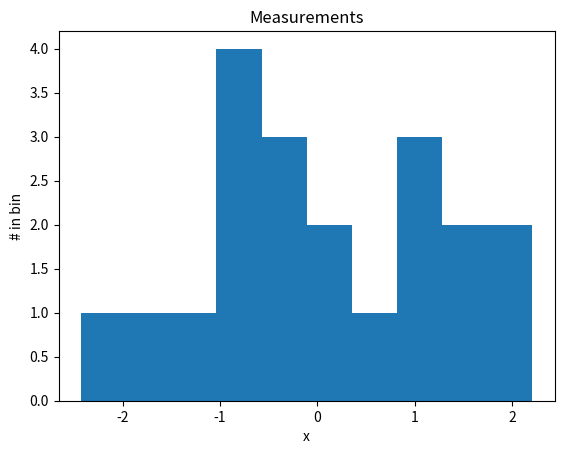
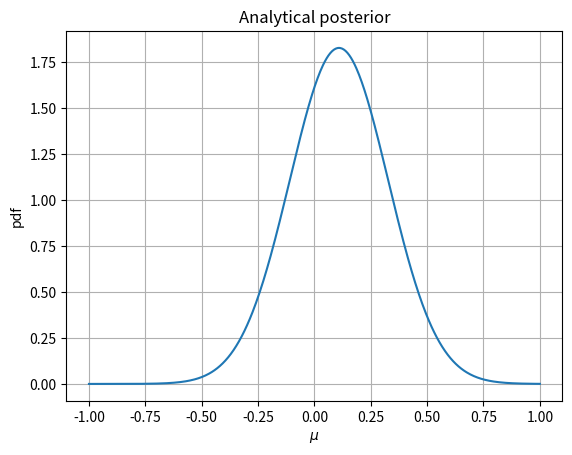

The script that saved these images, in order:
import numpy as np
import scipy as sp
import pandas as pd
import matplotlib.pyplot as plt
#import seaborn as sns

from scipy.stats import norm

#sns.set_style('white')
#sns.set_context('talk')

np.random.seed(123)

data = np.random.randn(20)

plt.figure()
plt.hist(data)
plt.title('Measurements')
plt.ylabel('# in bin')
plt.xlabel('x')

#sns.distplot(data, kde=False, ax=ax)
#_ = ax.set(title='Histogram of observed data', xlabel='x', ylabel='# observations');

def calc_posterior_analytical(data, x, mu_0, sigma_0):
    sigma = 1.
    n = len(data)
    mu_post = (mu_0 / sigma_0**2 + data.sum() / sigma**2) / (1. / sigma_0**2 + n / sigma**2)
    sigma_post = (1. / sigma_0**2 + n / sigma**2)**-1
    return norm(mu_post, np.sqrt(sigma_post)).pdf(x)

plt.figure()
ax = plt.subplot()
x = np.linspace(-1, 1, 500)
posterior_analytical = calc_posterior_analytical(data, x, 0., 1.)
ax.plot(x, posterior_analytical)
ax.grid()
ax.set(xlabel='$\mu$', ylabel='pdf', title='Analytical posterior');
